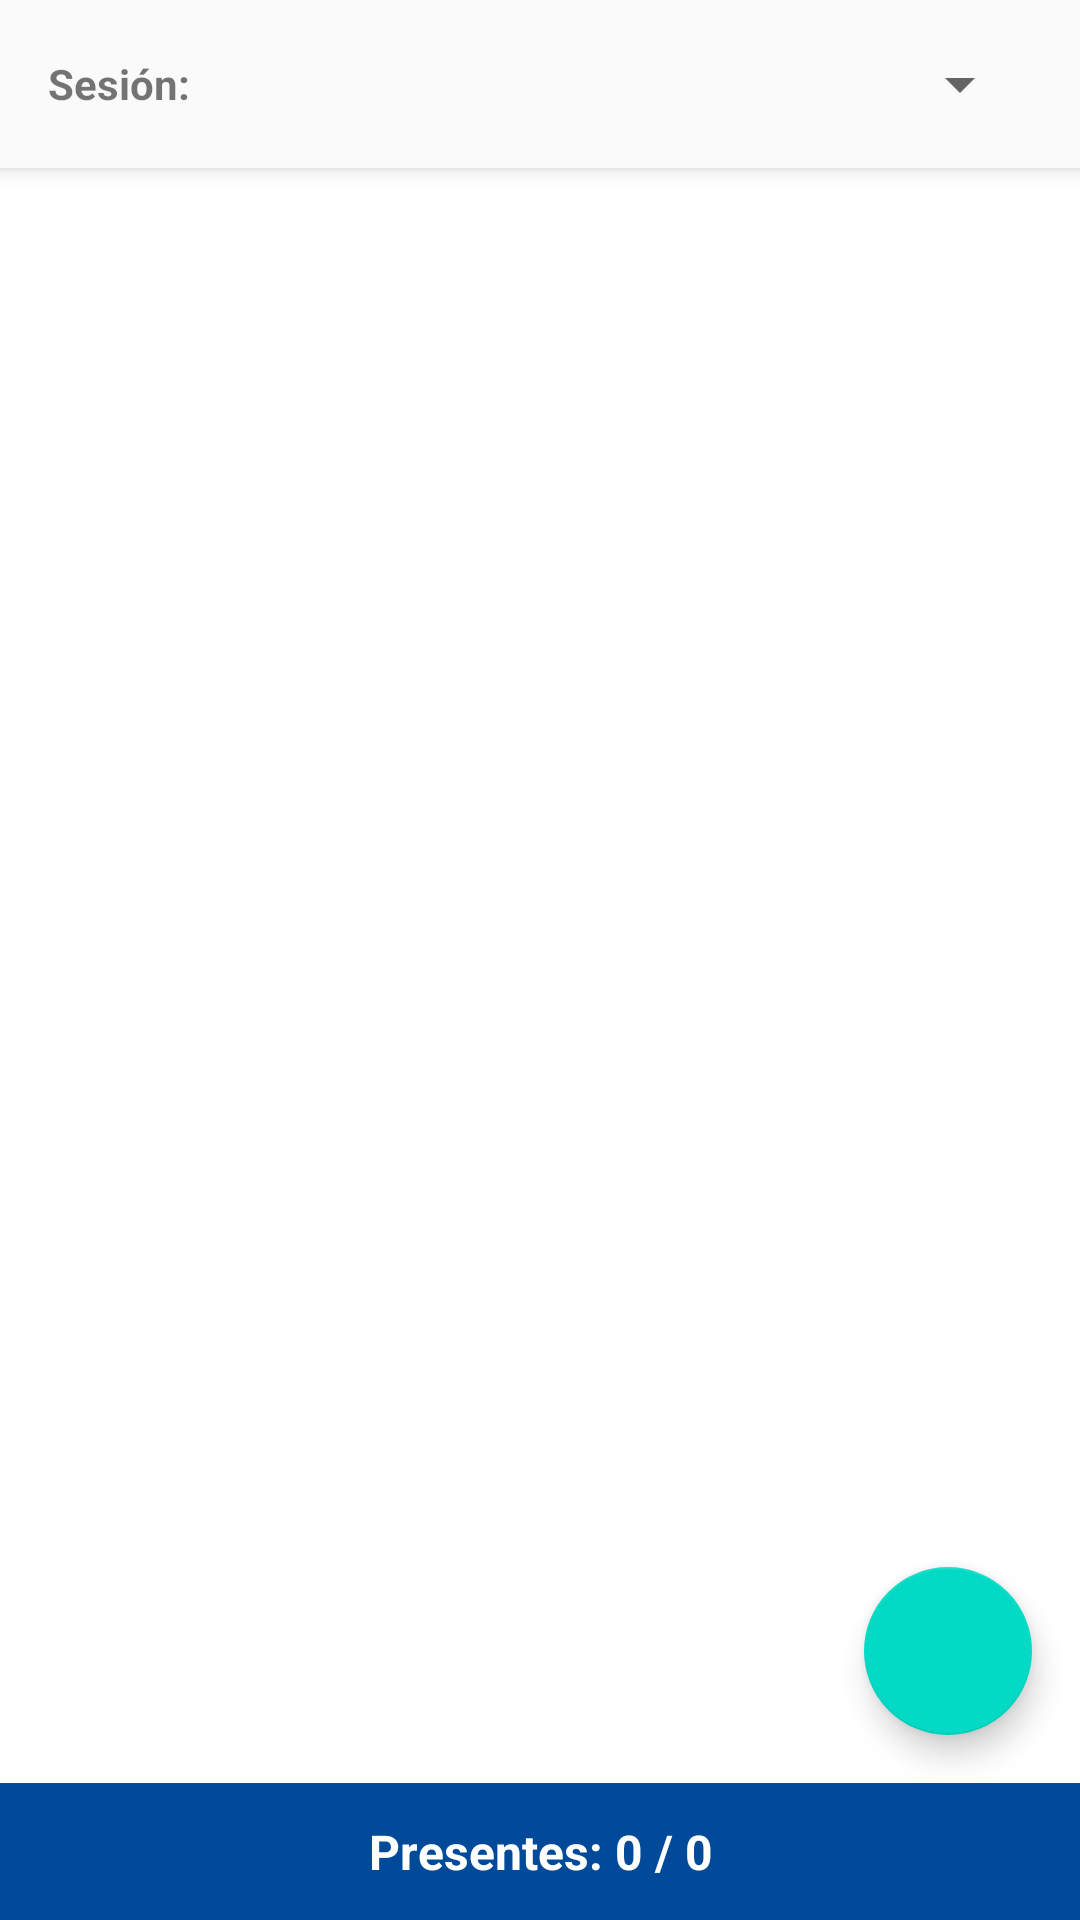

Android layout source for this screen:
<!-- AndroidManifest.xml: application theme Theme.UasdMain -->
<!-- res/layout/activity_attendance.xml -->
<?xml version="1.0" encoding="utf-8"?>
<RelativeLayout xmlns:android="http://schemas.android.com/apk/res/android"
    xmlns:app="http://schemas.android.com/apk/res-auto"
    android:layout_width="match_parent"
    android:layout_height="match_parent"
    android:background="@color/white">

    <LinearLayout
        android:layout_width="match_parent"
        android:layout_height="match_parent"
        android:orientation="vertical">

        <LinearLayout
            android:id="@+id/attendanceHeader"
            android:layout_width="match_parent"
            android:layout_height="wrap_content"
            android:orientation="horizontal"
            android:padding="16dp"
            android:gravity="center_vertical"
            android:background="#FAFAFA"
            android:elevation="4dp">

            <TextView
                android:layout_width="wrap_content"
                android:layout_height="wrap_content"
                android:text="Sesión:"
                android:textStyle="bold"
                android:layout_marginEnd="8dp"/>

            <Spinner
                android:id="@+id/spinnerSessions"
                android:layout_width="0dp"
                android:layout_height="wrap_content"
                android:layout_weight="1" />
        </LinearLayout>

        <androidx.recyclerview.widget.RecyclerView
            android:id="@+id/recyclerViewAttendance"
            android:layout_width="match_parent"
            android:layout_height="0dp"
            android:layout_weight="1"
            android:paddingLeft="8dp"
            android:paddingRight="8dp"
            android:paddingTop="8dp"
            android:paddingBottom="150dp"
            android:clipToPadding="false" />

    </LinearLayout>

    <LinearLayout
        android:id="@+id/attendanceFooter"
        android:layout_width="match_parent"
        android:layout_height="wrap_content"
        android:layout_alignParentBottom="true"
        android:background="@color/uasd_blue"
        android:orientation="horizontal"
        android:padding="12dp">

        <TextView
            android:id="@+id/tvTotalPresentes"
            android:layout_width="match_parent"
            android:layout_height="wrap_content"
            android:gravity="center"
            android:text="Presentes: 0 / 0"
            android:textColor="@color/white"
            android:textSize="16sp"
            android:textStyle="bold" />
    </LinearLayout>

    <com.google.android.material.floatingactionbutton.FloatingActionButton
        android:id="@+id/fabAddSession"
        android:layout_width="wrap_content"
        android:layout_height="wrap_content"
        android:layout_alignParentEnd="true"
        android:layout_above="@id/attendanceFooter"
        android:layout_margin="16dp"
        android:src="@drawable/ic_add"
        app:fabSize="normal"
        android:contentDescription="Nueva Sesión"/>

</RelativeLayout>
<!-- resources referenced by this layout -->
<resources>
  <color name="uasd_blue">#004a99</color>
  <color name="white">#FFFFFFFF</color>
  <style name="Theme.UasdMain" parent="Theme.MaterialComponents.Light.DarkActionBar">
          <item name="colorPrimary">@color/uasd_blue</item>
          <item name="colorPrimaryVariant">@color/purple_700</item>
          <item name="colorOnPrimary">@color/white</item>
          <item name="colorSecondary">@color/teal_200</item>
          <item name="colorSecondaryVariant">@color/teal_700</item>
          <item name="colorOnSecondary">@color/black</item>
          <item name="android:statusBarColor">?attr/colorPrimaryVariant</item>
      </style>
  <color name="purple_700">#FF3700B3</color>
  <color name="teal_200">#FF03DAC5</color>
  <color name="teal_700">#FF018786</color>
  <color name="black">#FF000000</color>
</resources>
